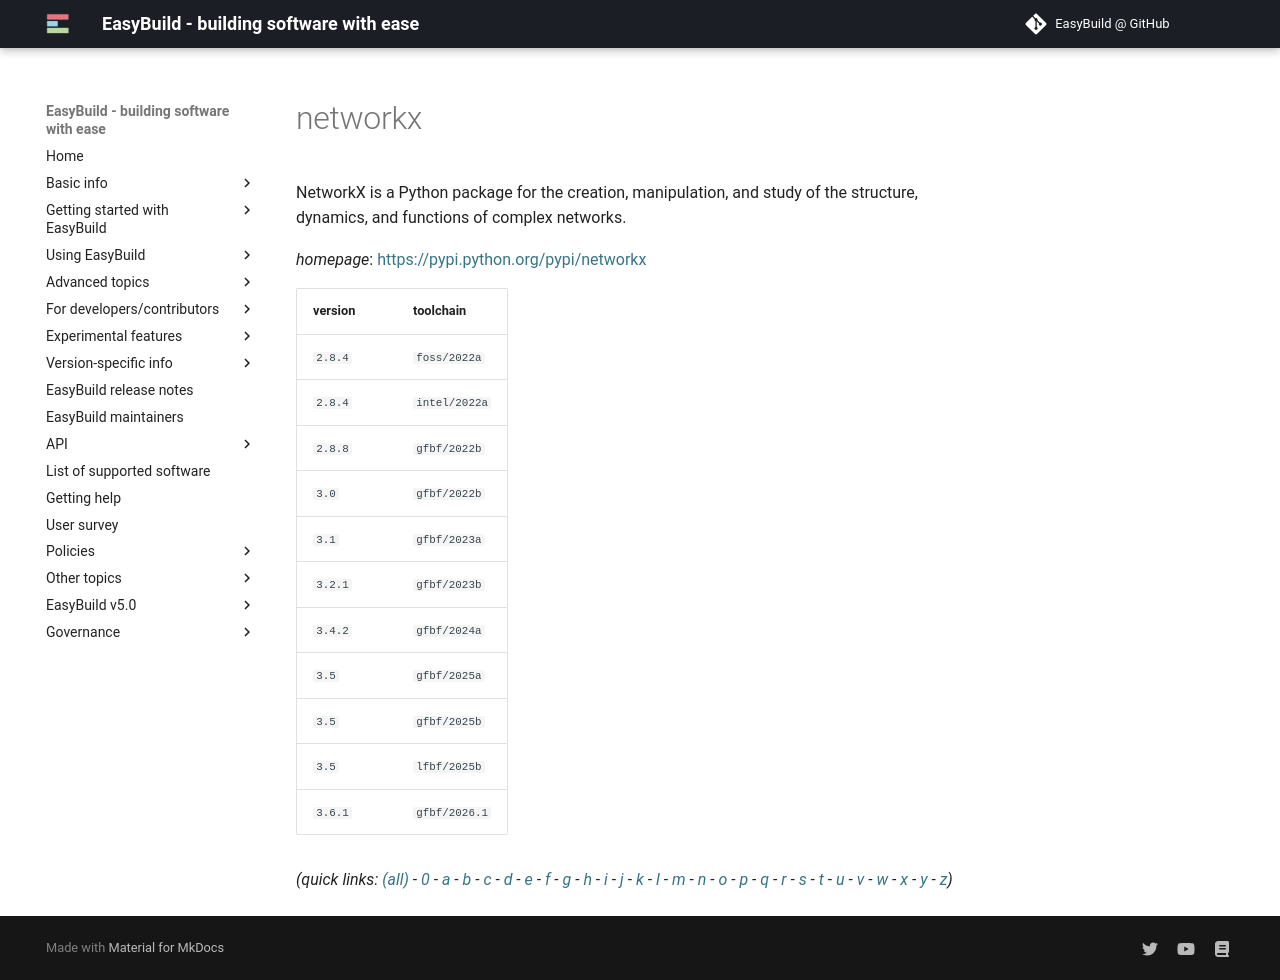

repository: easybuilders/easybuild-docs · page: version-specific/supported-software/n/networkx/index.html · generator: mkdocs

---
search:
  boost: 0.5
---
# networkx

NetworkX is a Python package for the creation, manipulation, and study of the structure, dynamics, and functions of complex networks.

*homepage*: <https://pypi.python.org/pypi/networkx>

version | toolchain
--------|----------
``2.8.4`` | ``foss/2022a``
``2.8.4`` | ``intel/2022a``
``2.8.8`` | ``gfbf/2022b``
``3.0`` | ``gfbf/2022b``
``3.1`` | ``gfbf/2023a``
``3.2.1`` | ``gfbf/2023b``
``3.4.2`` | ``gfbf/2024a``
``3.5`` | ``gfbf/2025a``
``3.5`` | ``gfbf/2025b``
``3.5`` | ``lfbf/2025b``
``3.6.1`` | ``gfbf/2026.1``


*(quick links: [(all)](../index.md) - [0](../0/index.md) - [a](../a/index.md) - [b](../b/index.md) - [c](../c/index.md) - [d](../d/index.md) - [e](../e/index.md) - [f](../f/index.md) - [g](../g/index.md) - [h](../h/index.md) - [i](../i/index.md) - [j](../j/index.md) - [k](../k/index.md) - [l](../l/index.md) - [m](../m/index.md) - [n](../n/index.md) - [o](../o/index.md) - [p](../p/index.md) - [q](../q/index.md) - [r](../r/index.md) - [s](../s/index.md) - [t](../t/index.md) - [u](../u/index.md) - [v](../v/index.md) - [w](../w/index.md) - [x](../x/index.md) - [y](../y/index.md) - [z](../z/index.md))*
